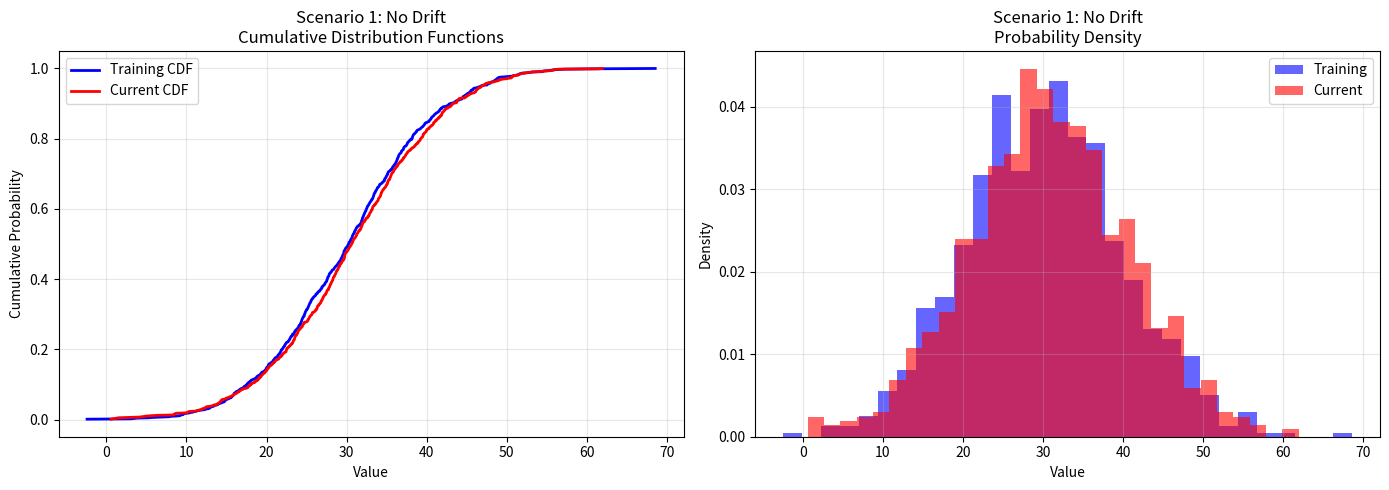

Write the Python code that produced this figure. (Note: this script raises an exception after producing the figure.)
"""
KS Test (Kolmogorov-Smirnov Test) - Deep Dive
Understanding statistical significance of drift

What is KS Test?
- Compares two distributions to see if they're significantly different
- Answers: "Are these two distributions statistically different?"
- Output: p-value (if < 0.05, they're different)

Key Concept: CDF (Cumulative Distribution Function)
- CDF answers: "What % of data is ≤ this value?"
- KS test finds the MAXIMUM distance between two CDFs
- If that distance is BIG → distributions are different
- If that distance is SMALL → distributions are similar
"""

import numpy as np
import matplotlib.pyplot as plt
from scipy.stats import ks_2samp
from typing import Tuple

def explain_cumulative_distribution():
    """
    Before we run KS test, you MUST understand CDF (Cumulative Distribution Function)
    """
    print("="*80)
    print("UNDERSTANDING CUMULATIVE DISTRIBUTION FUNCTION (CDF)")
    print("="*80)
    print()
    
    # Simple example with 5 values
    data = np.array([10, 20, 30, 40, 50])
    print("Data: [10, 20, 30, 40, 50]")
    print()
    print("CDF interpretation:")
    print("  'What % of data is ≤ this value?'")
    print()
    print("  Value ≤ 10: 20% (1 out of 5)")
    print("  Value ≤ 20: 40% (2 out of 5)")
    print("  Value ≤ 30: 60% (3 out of 5)")
    print("  Value ≤ 40: 80% (4 out of 5)")
    print("  Value ≤ 50: 100% (5 out of 5)")
    print()
    print("Visual representation:")
    print("  100% ────────────────────●")
    print("   80% ──────────────────●")
    print("   60% ────────────────●")
    print("   40% ──────────────●")
    print("   20% ──────────●")
    print("    0% ─────────────────────")
    print("       10   20   30   40   50")
    print()
    print("KS Test asks: If I drew TWO of these curves (one for training, one for current),")
    print("what's the MAXIMUM DISTANCE between them?")
    print()
    print("If that distance is BIG → distributions are different")
    print("If that distance is SMALL → distributions are similar")
    print()
    print("="*80)
    print()


def calculate_ks_test(reference_data: np.ndarray,
                      current_data: np.ndarray,
                      verbose: bool = True) -> Tuple[float, float, str]:
    """
    Perform Kolmogorov-Smirnov Test
    
    The KS test compares two distributions by finding the maximum distance
    between their cumulative distribution functions (CDFs).
    
    Args:
        reference_data: numpy array of baseline values
        current_data: numpy array of current values
        verbose: print detailed info (default True)
    
    Returns:
        ks_statistic: float, the KS test statistic (0 to 1)
        p_value: float, probability that distributions are the same
        interpretation: string, what it means
    
    Key Insight:
        KS Statistic: Maximum distance between two CDFs (ranges 0-1)
        P-value: Probability that these two distributions are actually the same
        
        If p-value < 0.05: We reject the null hypothesis
                          → Distributions ARE significantly different
        If p-value >= 0.05: We fail to reject null hypothesis
                           → Distributions are similar
    """
    
    if verbose:
        print("🧪 Kolmogorov-Smirnov Test")
        print(f"   Reference samples: {len(reference_data)}")
        print(f"   Current samples: {len(current_data)}")
        print()
    
    # Perform KS test
    ks_statistic, p_value = ks_2samp(reference_data, current_data)
    
    # Determine interpretation (always)
    alpha = 0.05
    if p_value < alpha:
        interpretation = f"🚨 SIGNIFICANT DIFFERENCE (p < 0.05)"
    else:
        interpretation = f"✅ NO SIGNIFICANT DIFFERENCE (p >= 0.05)"
    
    if verbose:
        print(f"📊 KS Test Results:")
        print(f"   KS Statistic: {ks_statistic:.6f}")
        print(f"   P-value: {p_value:.6f}")
        print()
        
        # Interpretation
        print(f"📈 Interpretation:")
        if ks_statistic < 0.05:
            print(f"   KS Statistic = {ks_statistic:.4f} (Very small)")
            print(f"   → Maximum distance between CDFs is tiny")
            print(f"   → Distributions look very similar")
        elif ks_statistic < 0.15:
            print(f"   KS Statistic = {ks_statistic:.4f} (Small)")
            print(f"   → Some distance between CDFs")
            print(f"   → Distributions have some differences")
        elif ks_statistic < 0.3:
            print(f"   KS Statistic = {ks_statistic:.4f} (Moderate)")
            print(f"   → Meaningful distance between CDFs")
            print(f"   → Distributions are noticeably different")
        else:
            print(f"   KS Statistic = {ks_statistic:.4f} (Large)")
            print(f"   → Significant distance between CDFs")
            print(f"   → Distributions are very different")
        
        print()
        print(f"📌 P-value = {p_value:.6f}")
        
        if p_value < 0.001:
            print(f"   → P-value is TINY (< 0.001)")
            print(f"   → Extremely strong evidence distributions differ")
        elif p_value < 0.05:
            print(f"   → P-value is small (< 0.05)")
            print(f"   → Strong evidence distributions differ")
        elif p_value < 0.1:
            print(f"   → P-value is moderate (0.05-0.1)")
            print(f"   → Weak evidence distributions differ")
        else:
            print(f"   → P-value is large (> 0.1)")
            print(f"   → No strong evidence distributions differ")
        
        print()
        print(f"Decision (α=0.05):")
        print(f"   {interpretation}")
        
        if p_value < alpha:
            explanation = "We reject the null hypothesis. These distributions ARE statistically different."
        else:
            explanation = "We fail to reject null hypothesis. Distributions appear similar."
        print(f"   {explanation}")
        print()
    
    return ks_statistic, p_value, interpretation


def visualize_cdf(reference_data, current_data, title):
    """
    Visualize the Cumulative Distribution Functions
    This is what KS test is comparing
    """
    fig, axes = plt.subplots(1, 2, figsize=(14, 5))
    
    # Compute CDFs
    ref_sorted = np.sort(reference_data)
    curr_sorted = np.sort(current_data)
    ref_cdf = np.arange(1, len(ref_sorted) + 1) / len(ref_sorted)
    curr_cdf = np.arange(1, len(curr_sorted) + 1) / len(curr_sorted)
    
    # Plot 1: Both CDFs
    ax1 = axes[0]
    ax1.plot(ref_sorted, ref_cdf, label='Training CDF', linewidth=2, color='blue')
    ax1.plot(curr_sorted, curr_cdf, label='Current CDF', linewidth=2, color='red')
    ax1.set_xlabel('Value')
    ax1.set_ylabel('Cumulative Probability')
    ax1.set_title(f'{title}\nCumulative Distribution Functions')
    ax1.legend()
    ax1.grid(True, alpha=0.3)
    
    # Plot 2: Histograms (for reference)
    ax2 = axes[1]
    ax2.hist(reference_data, bins=30, alpha=0.6, label='Training', 
             color='blue', density=True)
    ax2.hist(current_data, bins=30, alpha=0.6, label='Current', 
             color='red', density=True)
    ax2.set_xlabel('Value')
    ax2.set_ylabel('Density')
    ax2.set_title(f'{title}\nProbability Density')
    ax2.legend()
    ax2.grid(True, alpha=0.3)
    
    plt.tight_layout()
    return fig


# ============================================================================
# MAIN EXECUTION
# ============================================================================

# First, explain CDF
explain_cumulative_distribution()

print()

# ============================================================================
# SCENARIO 1: NO DRIFT
# ============================================================================
print("="*80)
print("SCENARIO 1: NO DRIFT - Identical distributions")
print("="*80)
print()

np.random.seed(42)
training_no_drift = np.random.normal(loc=30, scale=10, size=1000)
current_no_drift = np.random.normal(loc=30, scale=10, size=1000)

ks_stat_1, p_val_1, interp_1 = calculate_ks_test(training_no_drift, current_no_drift)

fig1 = visualize_cdf(training_no_drift, current_no_drift, "Scenario 1: No Drift")
plt.savefig('experiments/ks_test_no_drift_cdf.png', dpi=150, bbox_inches='tight')
plt.close()

print()
print()


# ============================================================================
# SCENARIO 2: SMALL DRIFT
# ============================================================================
print("="*80)
print("SCENARIO 2: SMALL DRIFT - Slight shift")
print("="*80)
print()

training_small_drift = np.random.normal(loc=30, scale=10, size=1000)
current_small_drift = np.random.normal(loc=33, scale=10, size=1000)

ks_stat_2, p_val_2, interp_2 = calculate_ks_test(training_small_drift, current_small_drift)

fig2 = visualize_cdf(training_small_drift, current_small_drift, "Scenario 2: Small Drift")
plt.savefig('experiments/ks_test_small_drift_cdf.png', dpi=150, bbox_inches='tight')
plt.close()

print()
print()


# ============================================================================
# SCENARIO 3: SIGNIFICANT DRIFT
# ============================================================================
print("="*80)
print("SCENARIO 3: SIGNIFICANT DRIFT - Major shift")
print("="*80)
print()

training_sig_drift = np.random.normal(loc=30, scale=10, size=1000)
current_sig_drift = np.random.normal(loc=45, scale=10, size=1000)

ks_stat_3, p_val_3, interp_3 = calculate_ks_test(training_sig_drift, current_sig_drift)

fig3 = visualize_cdf(training_sig_drift, current_sig_drift, "Scenario 3: Significant Drift")
plt.savefig('experiments/ks_test_significant_drift_cdf.png', dpi=150, bbox_inches='tight')
plt.close()

print()
print()


# ============================================================================
# COMPARISON: PSI vs KS TEST
# ============================================================================
print("="*80)
print("COMPARISON: PSI vs KS TEST")
print("="*80)
print()

scenarios_data = [
    ("Scenario 1: No Drift", training_no_drift, current_no_drift),
    ("Scenario 2: Small Drift", training_small_drift, current_small_drift),
    ("Scenario 3: Significant Drift", training_sig_drift, current_sig_drift),
]

print(f"{'Scenario':<30} {'KS Stat':<15} {'P-value':<15} {'Significant?':<15}")
print("-" * 75)

for scenario_name, train, curr in scenarios_data:
    ks_stat, p_val, _ = calculate_ks_test(train, curr, verbose=False)
    sig = "YES" if p_val < 0.05 else "NO"
    print(f"{scenario_name:<30} {ks_stat:<15.6f} {p_val:<15.6f} {sig:<15}")

print()
print("Key Differences (PSI vs KS):")
print("  PSI: Continuous scale, tells you MAGNITUDE of shift")
print("  KS Test: Binary decision, tells you if shift is SIGNIFICANT")
print()
print("="*80)
